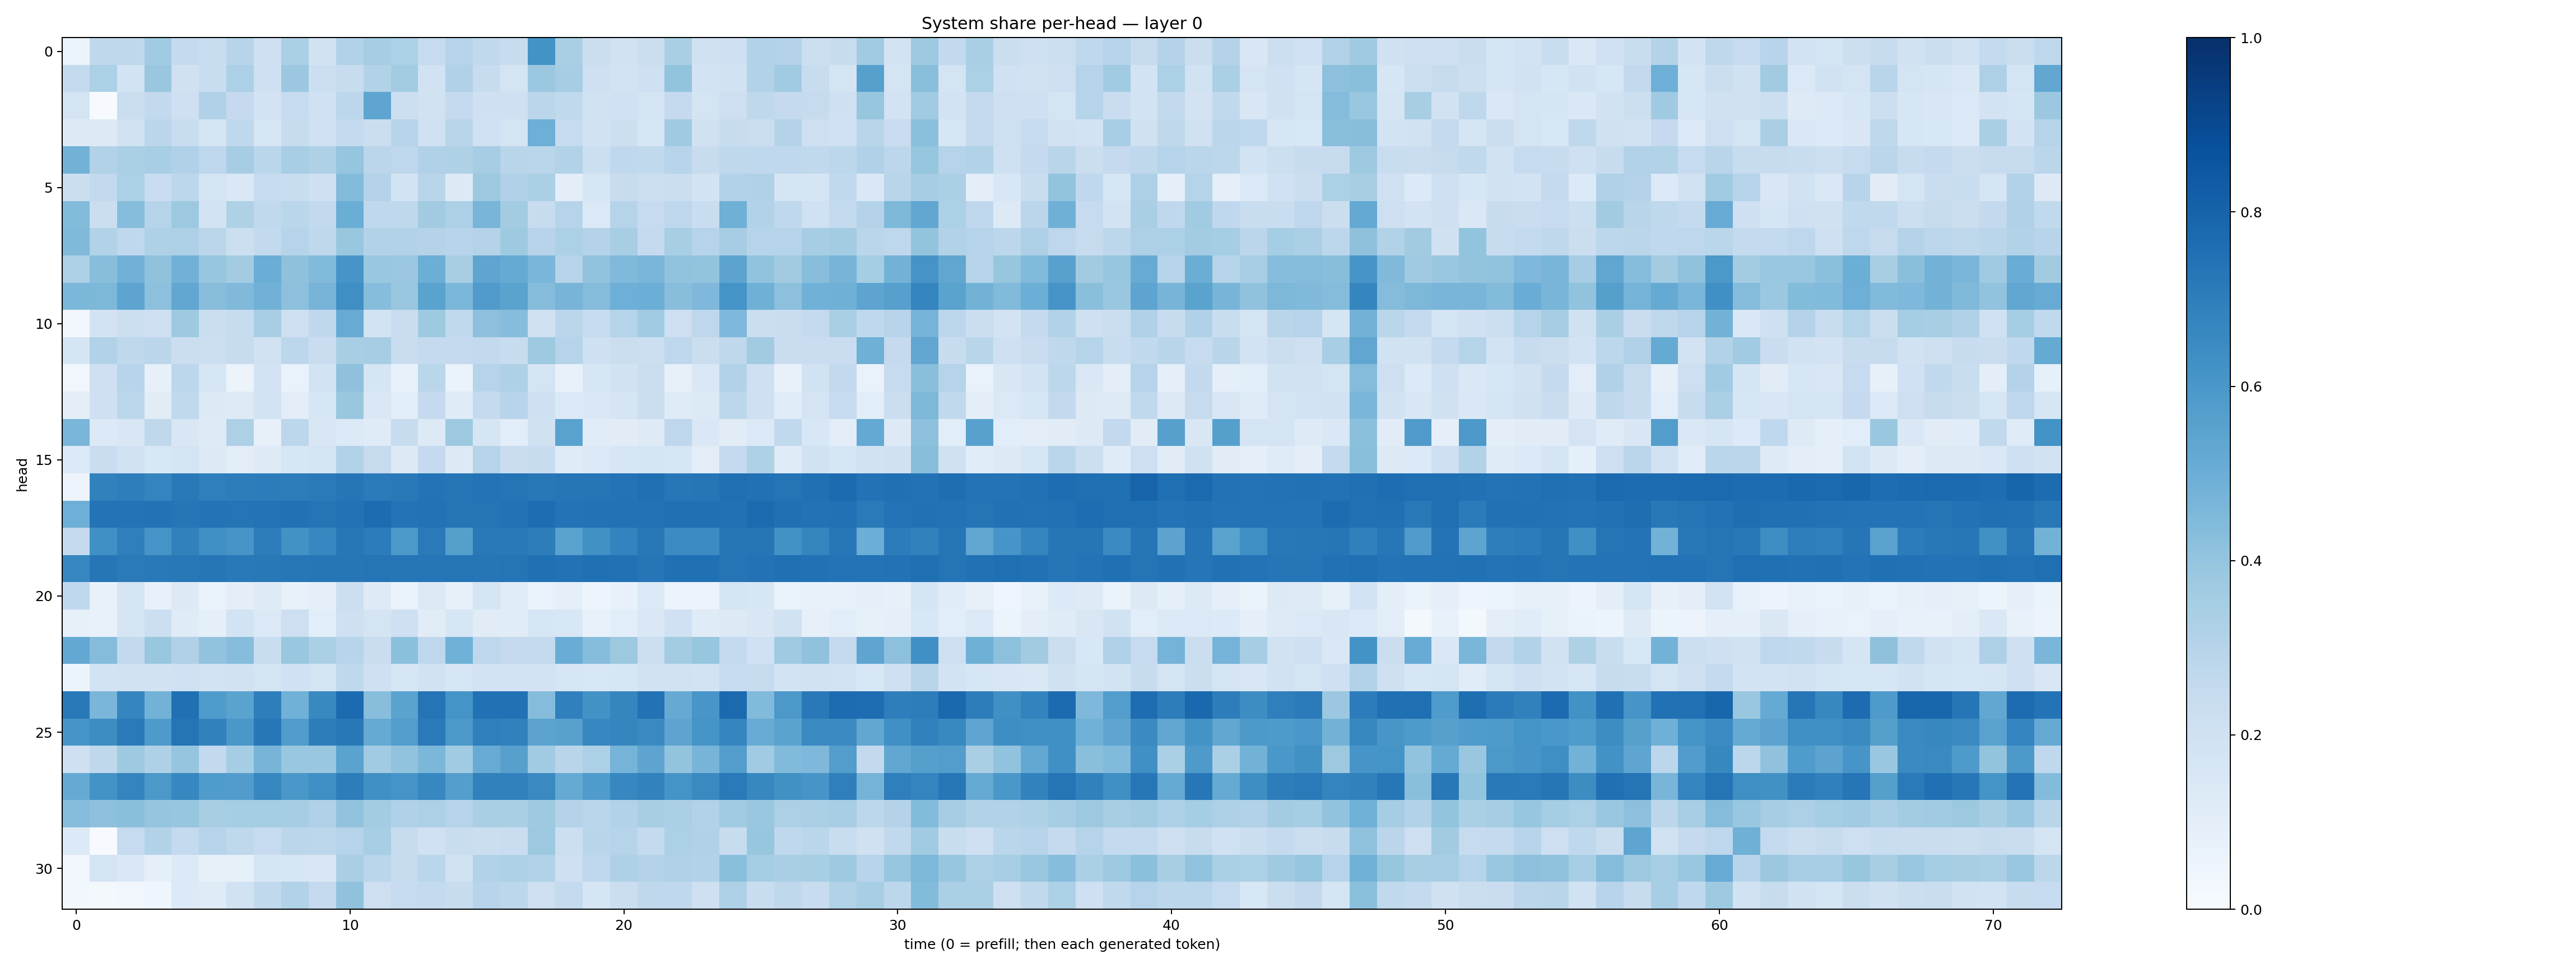

Source data for this figure (header and first rows):
0.06024715, 0.27303356, 0.27308714, 0.3637195, 0.25326923, 0.23314373, 0.2957394, 0.20764935, 0.33307582, 0.19074868, 0.31133276, 0.34986085, 0.33137912, 0.24783137, 0.30073267, 0.2627517, 0.24192154, 0.62011105, 0.33876523, 0.22057575, 0.19240706, 0.22429031, 0.33798552, 0.19674553
0.2556, 0.3309, 0.1868, 0.3885, 0.1955, 0.2328, 0.3286, 0.2054, 0.3806, 0.2152, 0.2408, 0.3156, 0.3588, 0.1947, 0.319, 0.2412, 0.1743, 0.3799, 0.3512, 0.2051, 0.1868, 0.2086, 0.4018, 0.1864
0.1769, 0.007014, 0.2188, 0.2605, 0.2085, 0.3196, 0.2526, 0.182, 0.2487, 0.2009, 0.2804, 0.5378, 0.2182, 0.1952, 0.2536, 0.2035, 0.2102, 0.2816, 0.2636, 0.1884, 0.2014, 0.1775, 0.2538, 0.1775
0.1271, 0.1273, 0.1942, 0.284, 0.2339, 0.1782, 0.2684, 0.1625, 0.2385, 0.1998, 0.2558, 0.2202, 0.2956, 0.2009, 0.2892, 0.2029, 0.1786, 0.494, 0.2485, 0.1919, 0.2167, 0.1633, 0.3672, 0.1963
0.4796, 0.3112, 0.3324, 0.347, 0.3164, 0.2743, 0.3508, 0.2881, 0.3447, 0.3228, 0.3957, 0.2817, 0.276, 0.3178, 0.3214, 0.3504, 0.2913, 0.288, 0.3162, 0.2174, 0.2677, 0.2635, 0.2949, 0.2405
0.2264, 0.2613, 0.3308, 0.2344, 0.2776, 0.1725, 0.1413, 0.2495, 0.2312, 0.2058, 0.4407, 0.3075, 0.1853, 0.2916, 0.1305, 0.3784, 0.3194, 0.3351, 0.09912, 0.1583, 0.2357, 0.2176, 0.2222, 0.1842
0.4393, 0.2213, 0.4323, 0.298, 0.3787, 0.1812, 0.324, 0.263, 0.2885, 0.2586, 0.5007, 0.2689, 0.2711, 0.3616, 0.3275, 0.465, 0.3568, 0.2364, 0.298, 0.1383, 0.3003, 0.2493, 0.277, 0.2342
0.4459, 0.3154, 0.269, 0.3203, 0.3274, 0.2851, 0.2175, 0.2592, 0.3029, 0.2715, 0.3852, 0.3108, 0.3128, 0.3054, 0.2961, 0.3069, 0.3726, 0.2937, 0.3314, 0.3071, 0.3435, 0.2517, 0.3403, 0.3026
0.3254, 0.4271, 0.4824, 0.4098, 0.4808, 0.3919, 0.3576, 0.5026, 0.4115, 0.4442, 0.6086, 0.3852, 0.3823, 0.4965, 0.3415, 0.5358, 0.518, 0.463, 0.3018, 0.4057, 0.4457, 0.4645, 0.4053, 0.3987
0.4594, 0.457, 0.5391, 0.4155, 0.5283, 0.4277, 0.447, 0.4827, 0.4177, 0.4696, 0.6343, 0.4331, 0.3891, 0.5498, 0.4608, 0.5802, 0.5475, 0.4347, 0.4714, 0.4371, 0.4948, 0.4976, 0.4281, 0.4501
0.03111, 0.1813, 0.2171, 0.2142, 0.3725, 0.2242, 0.2408, 0.346, 0.213, 0.2718, 0.5083, 0.184, 0.227, 0.375, 0.2624, 0.4159, 0.4327, 0.196, 0.2827, 0.2482, 0.3021, 0.3647, 0.2125, 0.276
0.1646, 0.3159, 0.2721, 0.2833, 0.223, 0.2158, 0.2412, 0.1938, 0.2795, 0.2294, 0.3416, 0.3491, 0.2297, 0.2523, 0.2534, 0.2606, 0.2419, 0.3747, 0.3017, 0.2034, 0.2247, 0.2159, 0.2756, 0.2258
0.03165, 0.2065, 0.2961, 0.08116, 0.2788, 0.1566, 0.05591, 0.1815, 0.06915, 0.184, 0.4133, 0.168, 0.07072, 0.2857, 0.06455, 0.3026, 0.3213, 0.1754, 0.07051, 0.157, 0.191, 0.2228, 0.0785, 0.1415
0.0946, 0.2044, 0.2796, 0.1114, 0.2634, 0.1295, 0.1248, 0.1851, 0.1026, 0.1603, 0.3898, 0.1432, 0.1063, 0.2533, 0.1202, 0.2518, 0.2961, 0.2053, 0.1377, 0.1463, 0.1692, 0.2222, 0.1199, 0.1332
0.4631, 0.134, 0.1494, 0.2724, 0.1487, 0.1231, 0.3265, 0.07926, 0.2777, 0.15, 0.1329, 0.1206, 0.24, 0.1259, 0.3757, 0.1662, 0.1089, 0.1958, 0.5544, 0.1154, 0.1103, 0.1214, 0.2755, 0.143
0.1355, 0.2298, 0.1918, 0.1544, 0.1739, 0.1276, 0.1039, 0.1218, 0.1581, 0.1749, 0.31, 0.2452, 0.1274, 0.2517, 0.1259, 0.3012, 0.2277, 0.2383, 0.1173, 0.1333, 0.16, 0.1682, 0.158, 0.1035
0.04966, 0.6847, 0.699, 0.6738, 0.7162, 0.6919, 0.7006, 0.7065, 0.702, 0.7143, 0.7295, 0.7109, 0.7152, 0.7421, 0.7271, 0.7401, 0.7361, 0.7216, 0.7323, 0.7319, 0.7405, 0.7552, 0.7251, 0.7339
0.4935, 0.7397, 0.7419, 0.7438, 0.7292, 0.7409, 0.7354, 0.7383, 0.7469, 0.7374, 0.7461, 0.7681, 0.74, 0.7441, 0.7354, 0.7367, 0.7428, 0.7639, 0.7393, 0.7459, 0.7428, 0.7444, 0.7531, 0.7514
0.2537, 0.6303, 0.6915, 0.6106, 0.686, 0.6354, 0.6094, 0.7021, 0.6233, 0.6675, 0.7233, 0.7066, 0.597, 0.7142, 0.5652, 0.7165, 0.7183, 0.7007, 0.5538, 0.6263, 0.6766, 0.7196, 0.6454, 0.6475
0.667, 0.7298, 0.7135, 0.7181, 0.7213, 0.7294, 0.7164, 0.7191, 0.7248, 0.73, 0.7266, 0.7382, 0.7329, 0.7327, 0.7346, 0.7286, 0.7376, 0.7515, 0.743, 0.7525, 0.7465, 0.7319, 0.7502, 0.7512
0.2671, 0.07532, 0.1686, 0.07446, 0.1311, 0.06887, 0.09442, 0.1238, 0.07278, 0.09231, 0.2187, 0.1242, 0.0648, 0.1287, 0.08215, 0.1711, 0.1155, 0.06762, 0.09294, 0.04908, 0.07445, 0.1403, 0.05838, 0.05761
0.08408, 0.07269, 0.1678, 0.2152, 0.1172, 0.08785, 0.1864, 0.1399, 0.2146, 0.1059, 0.2104, 0.1782, 0.2075, 0.1116, 0.1579, 0.1104, 0.1158, 0.1597, 0.1562, 0.07213, 0.1069, 0.1414, 0.2015, 0.1198
0.5246, 0.4352, 0.2596, 0.3904, 0.3187, 0.4031, 0.431, 0.2312, 0.3868, 0.3336, 0.2933, 0.2282, 0.4198, 0.2744, 0.4857, 0.2741, 0.2522, 0.2576, 0.5068, 0.4319, 0.3786, 0.2161, 0.3581, 0.3923
0.05233, 0.1855, 0.1915, 0.1925, 0.1996, 0.1846, 0.1896, 0.1771, 0.2031, 0.1784, 0.2719, 0.2098, 0.1621, 0.1926, 0.1594, 0.1797, 0.1815, 0.1836, 0.1581, 0.1538, 0.1573, 0.1897, 0.1944, 0.1869
0.7186, 0.4621, 0.6701, 0.4782, 0.7509, 0.5859, 0.548, 0.6986, 0.4882, 0.6575, 0.7718, 0.4277, 0.5493, 0.7375, 0.6164, 0.7489, 0.7479, 0.4348, 0.6878, 0.6227, 0.6691, 0.7431, 0.5125, 0.6037
0.6063, 0.6421, 0.7133, 0.5879, 0.7363, 0.6837, 0.5983, 0.7252, 0.5772, 0.7026, 0.7225, 0.5162, 0.5706, 0.7114, 0.5968, 0.6951, 0.6839, 0.5459, 0.557, 0.666, 0.6695, 0.653, 0.5405, 0.616
0.2088, 0.2724, 0.3713, 0.3241, 0.395, 0.2579, 0.3523, 0.4693, 0.3857, 0.3832, 0.5477, 0.3668, 0.4027, 0.4601, 0.364, 0.511, 0.5607, 0.3661, 0.2898, 0.332, 0.4745, 0.541, 0.4023, 0.4714
0.5146, 0.6178, 0.6736, 0.5943, 0.6668, 0.5858, 0.5758, 0.6646, 0.5983, 0.6333, 0.7021, 0.6298, 0.6098, 0.6675, 0.5675, 0.6849, 0.6842, 0.6526, 0.518, 0.5851, 0.6652, 0.6807, 0.6151, 0.6529
0.4368, 0.4148, 0.4221, 0.3978, 0.394, 0.3415, 0.3551, 0.3531, 0.3483, 0.3166, 0.4056, 0.3576, 0.3189, 0.3286, 0.2995, 0.336, 0.3365, 0.3712, 0.3077, 0.2856, 0.3086, 0.3436, 0.3358, 0.3162
0.1348, 0.006705, 0.2463, 0.3114, 0.2542, 0.2993, 0.2696, 0.2484, 0.2847, 0.2792, 0.3014, 0.3454, 0.2435, 0.2029, 0.2326, 0.2255, 0.2271, 0.378, 0.217, 0.2913, 0.2975, 0.257, 0.3291, 0.3191
0.02781, 0.1779, 0.1424, 0.08603, 0.1356, 0.07956, 0.08494, 0.1678, 0.162, 0.1516, 0.3375, 0.2863, 0.2432, 0.2878, 0.1898, 0.3159, 0.3211, 0.3142, 0.2098, 0.2769, 0.3238, 0.3078, 0.3192, 0.3109
0.02758, 0.0166, 0.03379, 0.04239, 0.1344, 0.1192, 0.1921, 0.2654, 0.3148, 0.2514, 0.4083, 0.2139, 0.2479, 0.2555, 0.235, 0.2955, 0.2782, 0.2147, 0.2544, 0.1649, 0.2264, 0.272, 0.269, 0.2106
